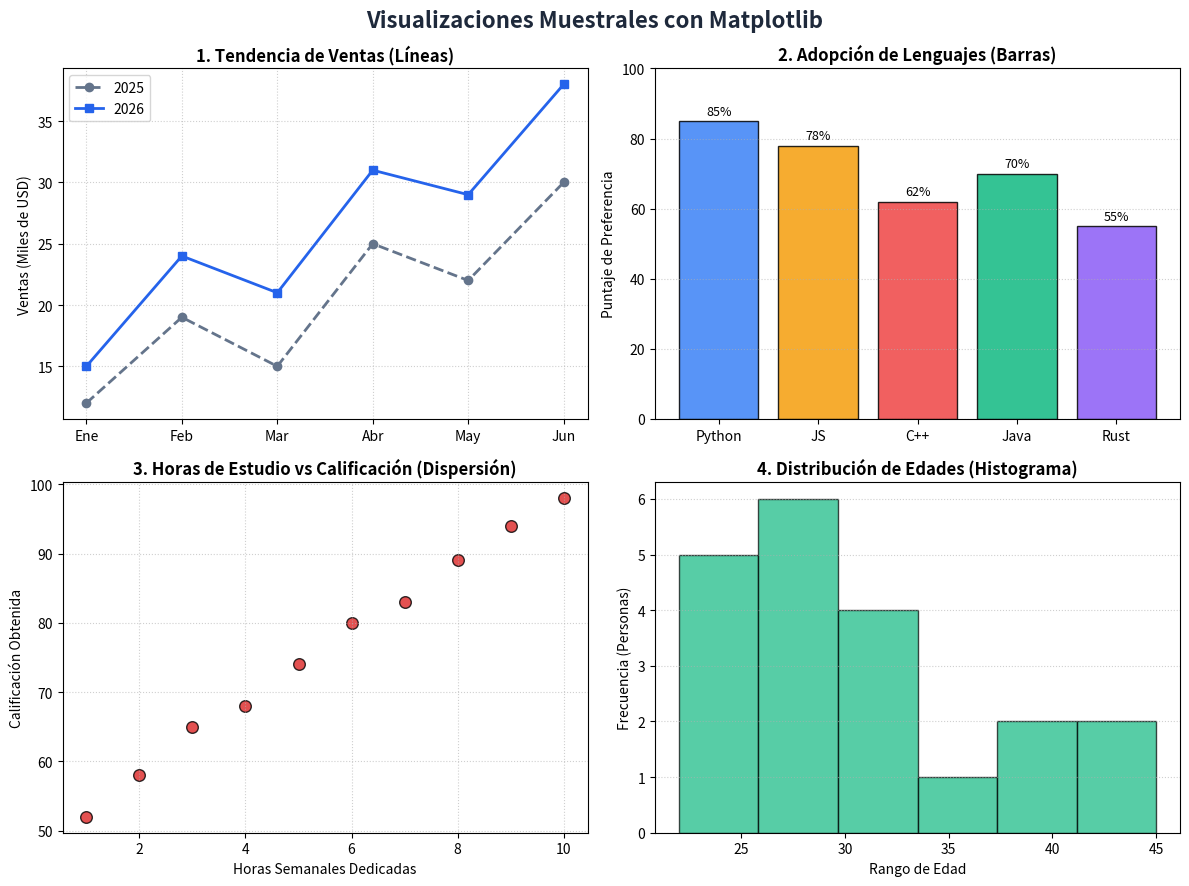

Write Python code to recreate this figure. (Note: this script raises an exception after producing the figure.)
"""
Ejemplos de la librería 'matplotlib' para visualización y trazado de gráficos en Python.

Matplotlib es una biblioteca integral para crear visualizaciones estáticas,
animadas e interactivas en Python (especialmente mediante su módulo pyplot).

Instalación:
    pip install matplotlib
"""

import os
import sys

try:
    import matplotlib
    # Usar backend 'Agg' que no requiere servidor gráfico/pantalla GUI interactiva
    matplotlib.use('Agg')
    import matplotlib.pyplot as plt
    MATPLOTLIB_INSTALADO = True
except ImportError:
    MATPLOTLIB_INSTALADO = False


def generar_graficos_demostracion(nombre_archivo="graficos_demostracion.png"):
    print("=" * 60)
    print("DEMOSTRACIÓN DE LA LIBRERÍA 'matplotlib'")
    print("=" * 60)
    
    if not MATPLOTLIB_INSTALADO:
        print("[AVISO] La librería 'matplotlib' no está instalada.")
        print("Para instalarla ejecuta: pip install matplotlib")
        print("A continuación se muestra un ejemplo básico de uso:")
        print("-" * 60)
        print("""
import matplotlib.pyplot as plt

x = [1, 2, 3, 4, 5]
y = [2, 4, 9, 16, 25]
plt.plot(x, y, marker='o', color='royalblue')
plt.title("Gráfico Cuadrático")
plt.xlabel("X")
plt.ylabel("Y")
plt.savefig("grafico.png")
        """)
        return False

    # Crear una figura con una cuadrícula de 2x2 subgráficos
    fig, axes = plt.subplots(2, 2, figsize=(12, 9))
    fig.suptitle("Visualizaciones Muestrales con Matplotlib", fontsize=16, fontweight='bold', color='#1E293B')

    # 1. Gráfico de Líneas (Tendencia Temporal)
    meses = ['Ene', 'Feb', 'Mar', 'Abr', 'May', 'Jun']
    ventas_2025 = [12, 19, 15, 25, 22, 30]
    ventas_2026 = [15, 24, 21, 31, 29, 38]
    
    ax1 = axes[0, 0]
    ax1.plot(meses, ventas_2025, marker='o', linestyle='--', color='#64748B', label='2025', linewidth=2)
    ax1.plot(meses, ventas_2026, marker='s', linestyle='-', color='#2563EB', label='2026', linewidth=2)
    ax1.set_title("1. Tendencia de Ventas (Líneas)", fontweight='bold')
    ax1.set_ylabel("Ventas (Miles de USD)")
    ax1.grid(True, linestyle=':', alpha=0.6)
    ax1.legend()

    # 2. Gráfico de Barras (Comparativa de Categorías)
    categorias = ['Python', 'JS', 'C++', 'Java', 'Rust']
    popularidad = [85, 78, 62, 70, 55]
    colores = ['#3B82F6', '#F59E0B', '#EF4444', '#10B981', '#8B5CF6']
    
    ax2 = axes[0, 1]
    barras = ax2.bar(categorias, popularidad, color=colores, edgecolor='black', alpha=0.85)
    ax2.set_title("2. Adopción de Lenguajes (Barras)", fontweight='bold')
    ax2.set_ylabel("Puntaje de Preferencia")
    # Agregar etiquetas sobre las barras
    for barra in barras:
        yval = barra.get_height()
        ax2.text(barra.get_x() + barra.get_width()/2, yval + 1, f"{int(yval)}%", ha='center', va='bottom', fontsize=9)
    ax2.set_ylim(0, 100)
    ax2.grid(axis='y', linestyle=':', alpha=0.6)

    # 3. Gráfico de Dispersión (Scatter Plot)
    horas_estudio = [1, 2, 3, 4, 5, 6, 7, 8, 9, 10]
    calificaciones = [52, 58, 65, 68, 74, 80, 83, 89, 94, 98]
    
    ax3 = axes[1, 0]
    ax3.scatter(horas_estudio, calificaciones, color='#DC2626', s=70, alpha=0.8, edgecolors='black')
    ax3.set_title("3. Horas de Estudio vs Calificación (Dispersión)", fontweight='bold')
    ax3.set_xlabel("Horas Semanales Dedicadas")
    ax3.set_ylabel("Calificación Obtenida")
    ax3.grid(True, linestyle=':', alpha=0.6)

    # 4. Histograma (Distribución de Frecuencias)
    edades = [22, 23, 24, 25, 25, 26, 26, 26, 27, 28, 29, 30, 31, 31, 32, 35, 38, 40, 42, 45]
    
    ax4 = axes[1, 1]
    ax4.hist(edades, bins=6, color='#10B981', edgecolor='black', alpha=0.7)
    ax4.set_title("4. Distribución de Edades (Histograma)", fontweight='bold')
    ax4.set_xlabel("Rango de Edad")
    ax4.set_ylabel("Frecuencia (Personas)")
    ax4.grid(axis='y', linestyle=':', alpha=0.6)

    # Ajuste de diseño y exportación
    plt.tight_layout()
    ruta_salida = os.path.join(os.path.dirname(__file__), nombre_archivo)
    plt.savefig(ruta_salida, dpi=150)
    plt.close()
    
    print(f" Figura gráfica generada exitosamente en: {ruta_salida}")
    return True


def main():
    generar_graficos_demostracion()


if __name__ == "__main__":
    main()
